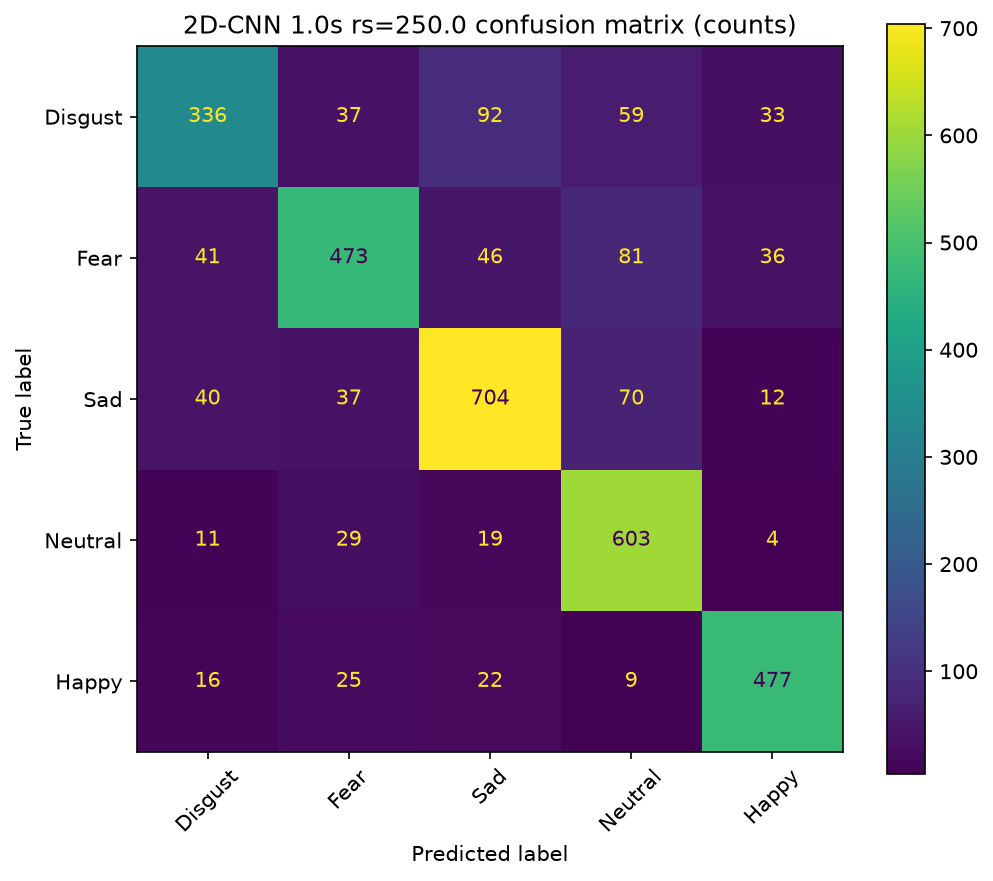

The data file committed next to this chart (first rows):
, Disgust, Fear, Sad, Neutral, Happy
Disgust, 336, 37, 92, 59, 33
Fear, 41, 473, 46, 81, 36
Sad, 40, 37, 704, 70, 12
Neutral, 11, 29, 19, 603, 4
Happy, 16, 25, 22, 9, 477
